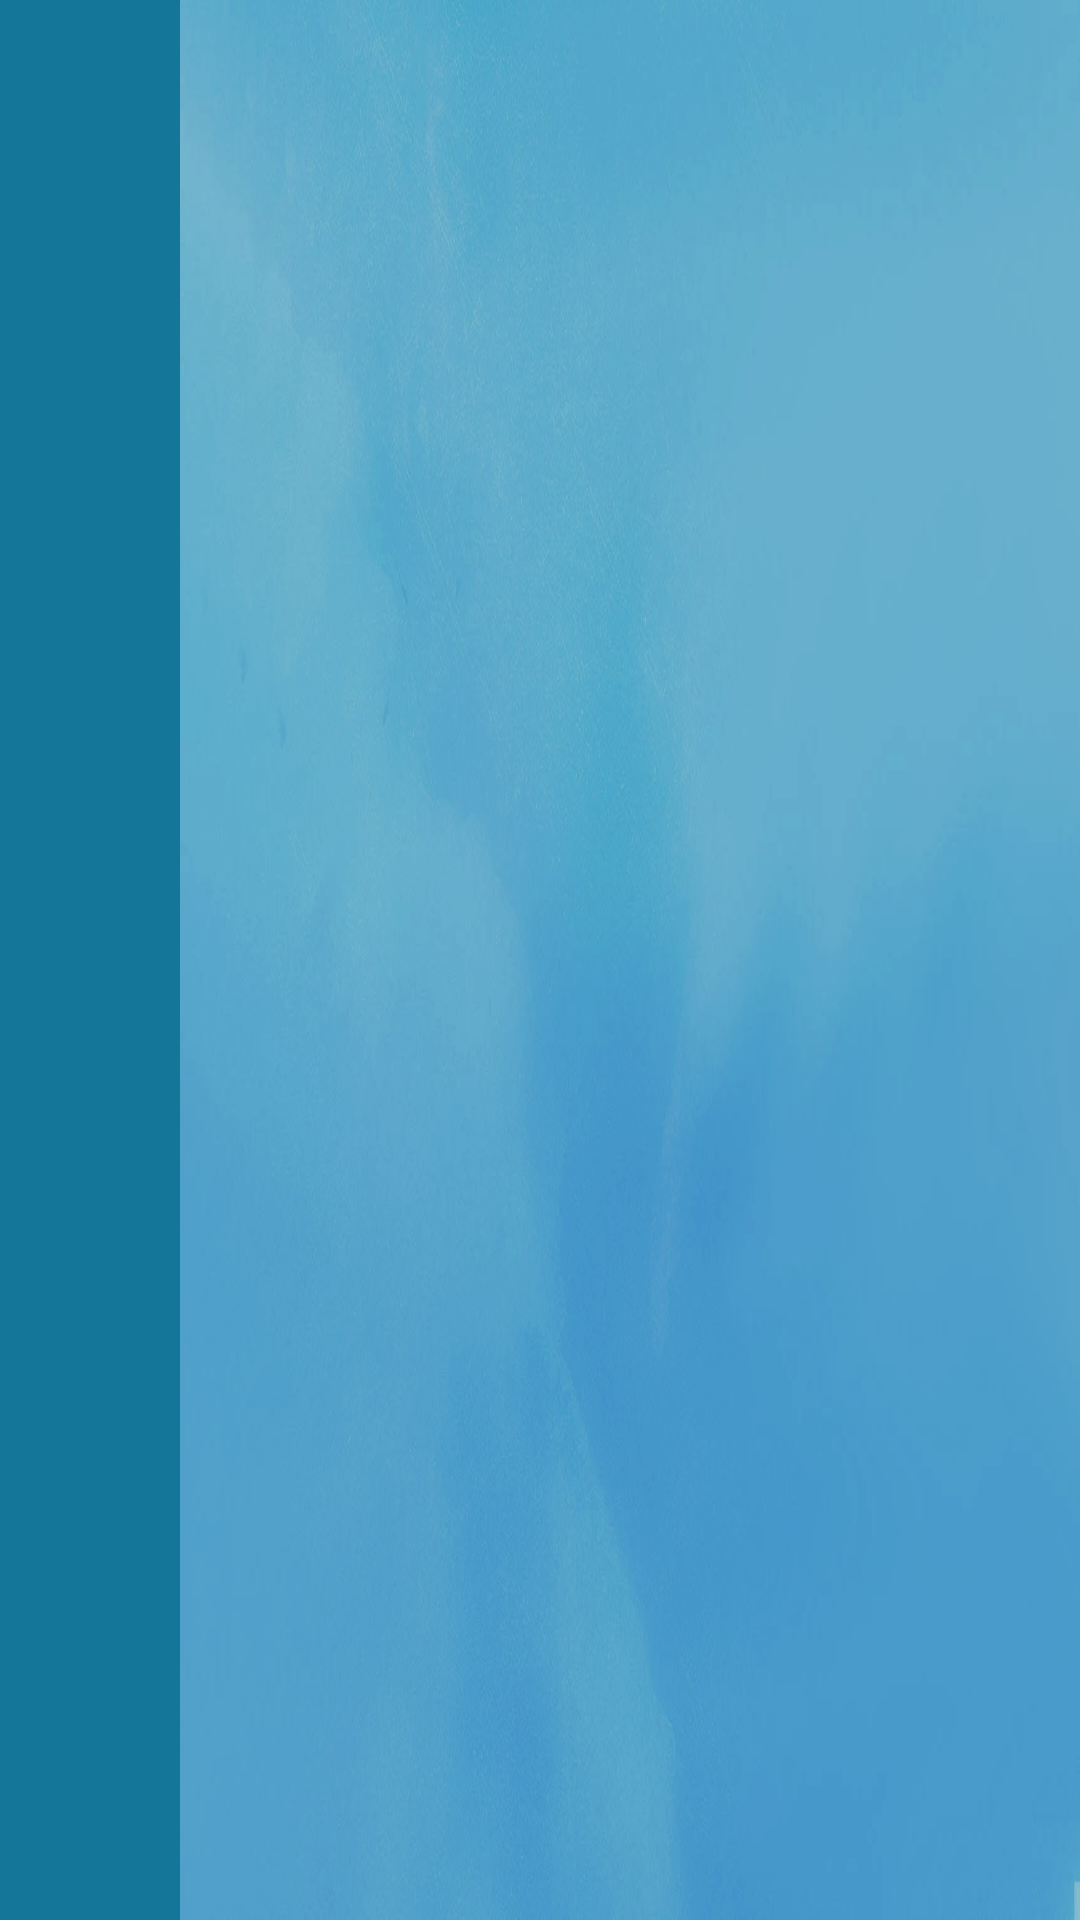

Write the Android layout XML for this screen, with the resource values it uses.
<!-- AndroidManifest.xml: application theme AppTheme -->
<!-- res/layout/activity_doctor.xml -->
<?xml version="1.0" encoding="utf-8"?>
<LinearLayout
    xmlns:android="http://schemas.android.com/apk/res/android"
    android:orientation="horizontal"
    android:layout_width="match_parent"
    android:layout_height="match_parent"
    android:background="@drawable/background1">

    <ExpandableListView
        android:id="@+id/doctor_category_list"
        android:layout_width="0dp"
        android:layout_height="match_parent"
        android:layout_weight="1"
        android:background="@color/Blue1">
    </ExpandableListView>

    <FrameLayout
        android:id="@+id/doctor_detail_container"
        android:layout_width="0dp"
        android:layout_height="match_parent"
        android:layout_weight="5">
    </FrameLayout>

</LinearLayout>
<!-- resources referenced by this layout -->
<resources>
  <color name="Blue1">#147699</color>
  <!-- drawable background1: jpg bitmap (drawable, 119168 bytes) -->
  <style name="AppTheme" parent="Theme.AppCompat.Light">
          
          <item name="colorPrimary">@color/colorPrimary</item>
          <item name="colorPrimaryDark">@color/colorPrimaryDark</item>
          <item name="colorAccent">@color/colorAccent</item>
          <item name="windowNoTitle">true</item>
      </style>
  <color name="colorPrimary">#3F51B5</color>
  <color name="colorPrimaryDark">#303F9F</color>
  <color name="colorAccent">#FF4081</color>
</resources>
